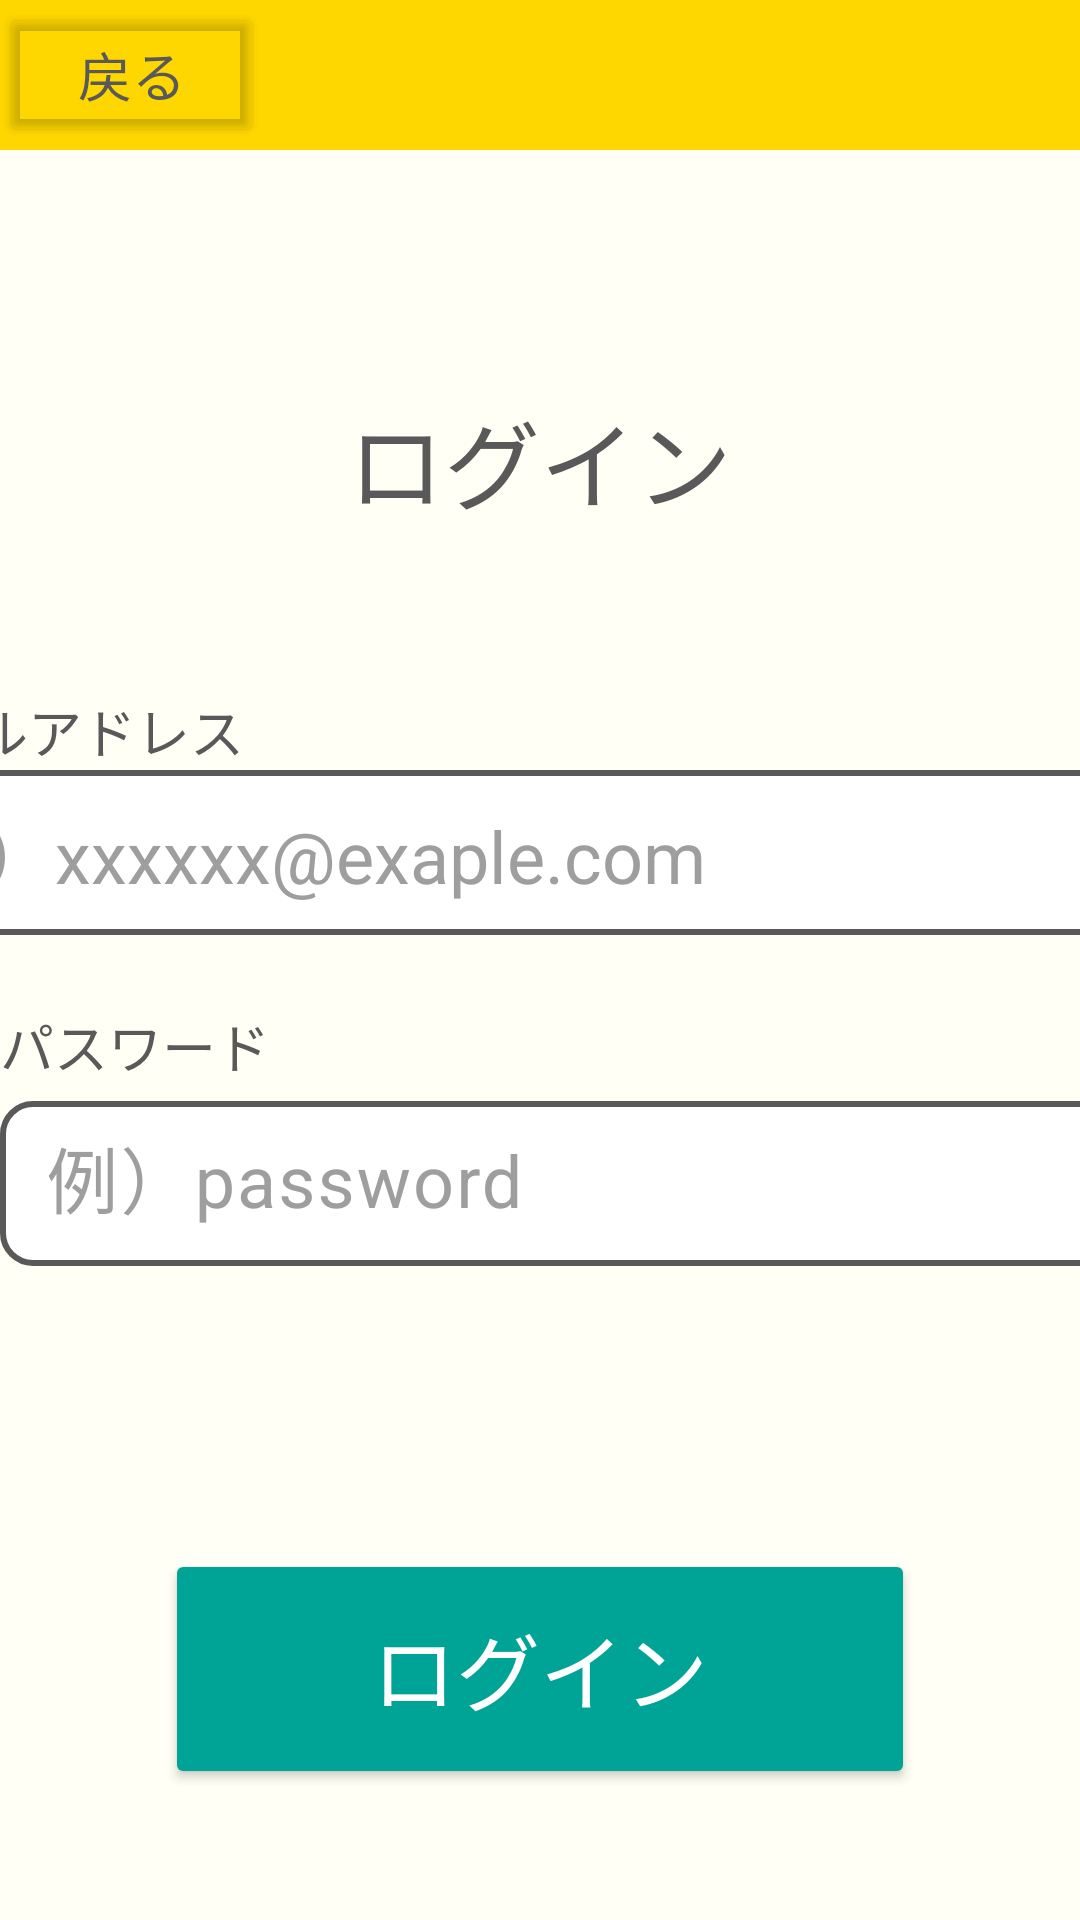

Here is an Android app screen rendered from its layout file. Give the layout XML and the strings, colors and styles it references.
<!-- AndroidManifest.xml: application theme Theme.ClassCompass -->
<!-- res/layout/login.xml -->
<?xml version="1.0" encoding="utf-8"?>
<androidx.constraintlayout.widget.ConstraintLayout xmlns:android="http://schemas.android.com/apk/res/android"
    xmlns:app="http://schemas.android.com/apk/res-auto"
    xmlns:tools="http://schemas.android.com/tools"
    android:layout_width="match_parent"
    android:layout_height="match_parent"
    android:background="@color/background">

    <View
        android:id="@+id/login_yellow_view"
        android:layout_width="match_parent"
        android:layout_height="50dp"
        android:background="@color/yellow"
        app:layout_constraintEnd_toEndOf="parent"
        app:layout_constraintStart_toStartOf="parent"
        app:layout_constraintTop_toTopOf="parent" />

    <Button
        android:id="@+id/login_backBtn"
        android:layout_width="wrap_content"
        android:layout_height="wrap_content"
        android:backgroundTint="#00000000"
        android:text="戻る"
        android:textColor="@color/black"
        android:textSize="18sp"
        app:layout_constraintBottom_toBottomOf="@+id/login_yellow_view"
        app:layout_constraintStart_toStartOf="parent"
        app:layout_constraintTop_toTopOf="parent" />

    <TextView
        android:id="@+id/login_info"
        android:layout_width="wrap_content"
        android:layout_height="wrap_content"
        android:layout_marginTop="80dp"
        android:text="ログイン"
        android:textColor="@color/black"
        android:textSize="32sp"
        app:layout_constraintEnd_toEndOf="parent"
        app:layout_constraintStart_toStartOf="parent"
        app:layout_constraintTop_toBottomOf="@+id/login_yellow_view" />

    <EditText
        android:id="@+id/login_emailInput"
        android:layout_width="450dp"
        android:layout_height="55dp"
        android:layout_marginTop="80dp"
        android:background="@drawable/edittext_bg"
        android:ems="10"
        android:hint="例）xxxxxx@exaple.com"
        android:inputType="textEmailAddress"
        android:paddingStart="15dp"
        android:paddingTop="5dp"
        android:paddingEnd="5dp"
        android:paddingBottom="5dp"
        android:textColor="@color/black"
        android:textColorHint="@color/gray"
        android:textSize="24sp"
        app:layout_constraintEnd_toEndOf="parent"
        app:layout_constraintStart_toStartOf="parent"
        app:layout_constraintTop_toBottomOf="@+id/login_info" />

    <TextView
        android:id="@+id/login_emailLabel"
        android:layout_width="wrap_content"
        android:layout_height="wrap_content"
        android:text="メールアドレス"
        android:textColor="@color/black"
        android:textSize="18sp"
        app:layout_constraintBottom_toTopOf="@+id/login_emailInput"
        app:layout_constraintStart_toStartOf="@+id/login_emailInput" />

    <com.google.android.material.textfield.TextInputLayout
        android:id="@+id/login_pwdInputLayout"
        android:layout_width="wrap_content"
        android:layout_height="wrap_content"
        android:layout_marginTop="50dp"
        android:textColor="@color/black"
        android:textColorHint="@color/gray"
        app:layout_constraintEnd_toEndOf="parent"
        app:layout_constraintStart_toStartOf="parent"
        app:layout_constraintTop_toBottomOf="@+id/login_emailInput"
        app:passwordToggleEnabled="true"
        app:passwordToggleTint="@color/black">

        <EditText
            android:id="@+id/login_pwdInput"
            android:layout_width="450dp"
            android:layout_height="55dp"
            android:layout_marginTop="50dp"
            android:background="@drawable/edittext_bg"
            android:ems="10"
            android:hint="例）password"
            android:inputType="textPassword"
            android:paddingStart="15dp"
            android:paddingTop="5dp"
            android:paddingEnd="5dp"
            android:paddingBottom="5dp"
            android:textColor="@color/black"
            android:textColorHint="@color/gray"
            android:textSize="24sp" />

    </com.google.android.material.textfield.TextInputLayout>

    <TextView
        android:id="@+id/login_pwdLabel"
        android:layout_width="wrap_content"
        android:layout_height="wrap_content"
        android:text="パスワード"
        android:textColor="@color/black"
        android:textSize="18sp"
        app:layout_constraintBottom_toTopOf="@+id/login_pwdInputLayout"
        app:layout_constraintStart_toStartOf="@+id/login_pwdInputLayout" />


    <TextView
        android:id="@+id/login_errorTxt"
        android:layout_width="wrap_content"
        android:layout_height="wrap_content"
        android:layout_marginTop="50dp"
        android:textColor="@color/red"
        android:textSize="18sp"
        app:layout_constraintEnd_toEndOf="parent"
        app:layout_constraintStart_toStartOf="parent"
        app:layout_constraintTop_toBottomOf="@+id/login_pwdInputLayout" />

    <Button
        android:id="@+id/loginBtn"
        android:layout_width="250dp"
        android:layout_height="80dp"
        android:layout_marginTop="20dp"
        android:backgroundTint="@color/green"
        android:text="ログイン"
        android:textColor="@color/white"
        android:textSize="28sp"
        app:layout_constraintEnd_toEndOf="parent"
        app:layout_constraintStart_toStartOf="parent"
        app:layout_constraintTop_toBottomOf="@+id/login_errorTxt" />

    <TextView
        android:id="@+id/login_resetBtn"
        android:layout_width="wrap_content"
        android:layout_height="wrap_content"
        android:layout_marginTop="50dp"
        android:text="@string/forget_password"
        android:textColor="@color/black"
        android:textSize="18sp"
        app:layout_constraintEnd_toEndOf="parent"
        app:layout_constraintStart_toStartOf="parent"
        app:layout_constraintTop_toBottomOf="@+id/loginBtn" />

</androidx.constraintlayout.widget.ConstraintLayout>
<!-- resources referenced by this layout -->
<resources>
  <color name="background">#FFFFF5</color>
  <color name="black">#595959</color>
  <color name="gray">#9E9E9E</color>
  <color name="green">#00A497</color>
  <color name="red">#FF626A</color>
  <color name="white">#FFFFFFFF</color>
  <color name="yellow">#FFD700</color>
  <!-- drawable edittext_bg (drawable) -->
  <?xml version="1.0" encoding="utf-8"?>
  <shape xmlns:android="http://schemas.android.com/apk/res/android"
      android:shape="rectangle">
      <solid android:color="@color/white"/>
      <stroke
          android:width="2dp"
          android:color="@color/black"/>
      <corners android:radius="10dp"/>
  
  
  </shape>
  <string name="forget_password"><u>パスワードがわからないとき</u></string>
  <style name="Theme.ClassCompass" parent="Base.Theme.ClassCompass" />
  <style name="Base.Theme.ClassCompass" parent="Theme.Material3.DayNight.NoActionBar">
          
          
      </style>
</resources>
